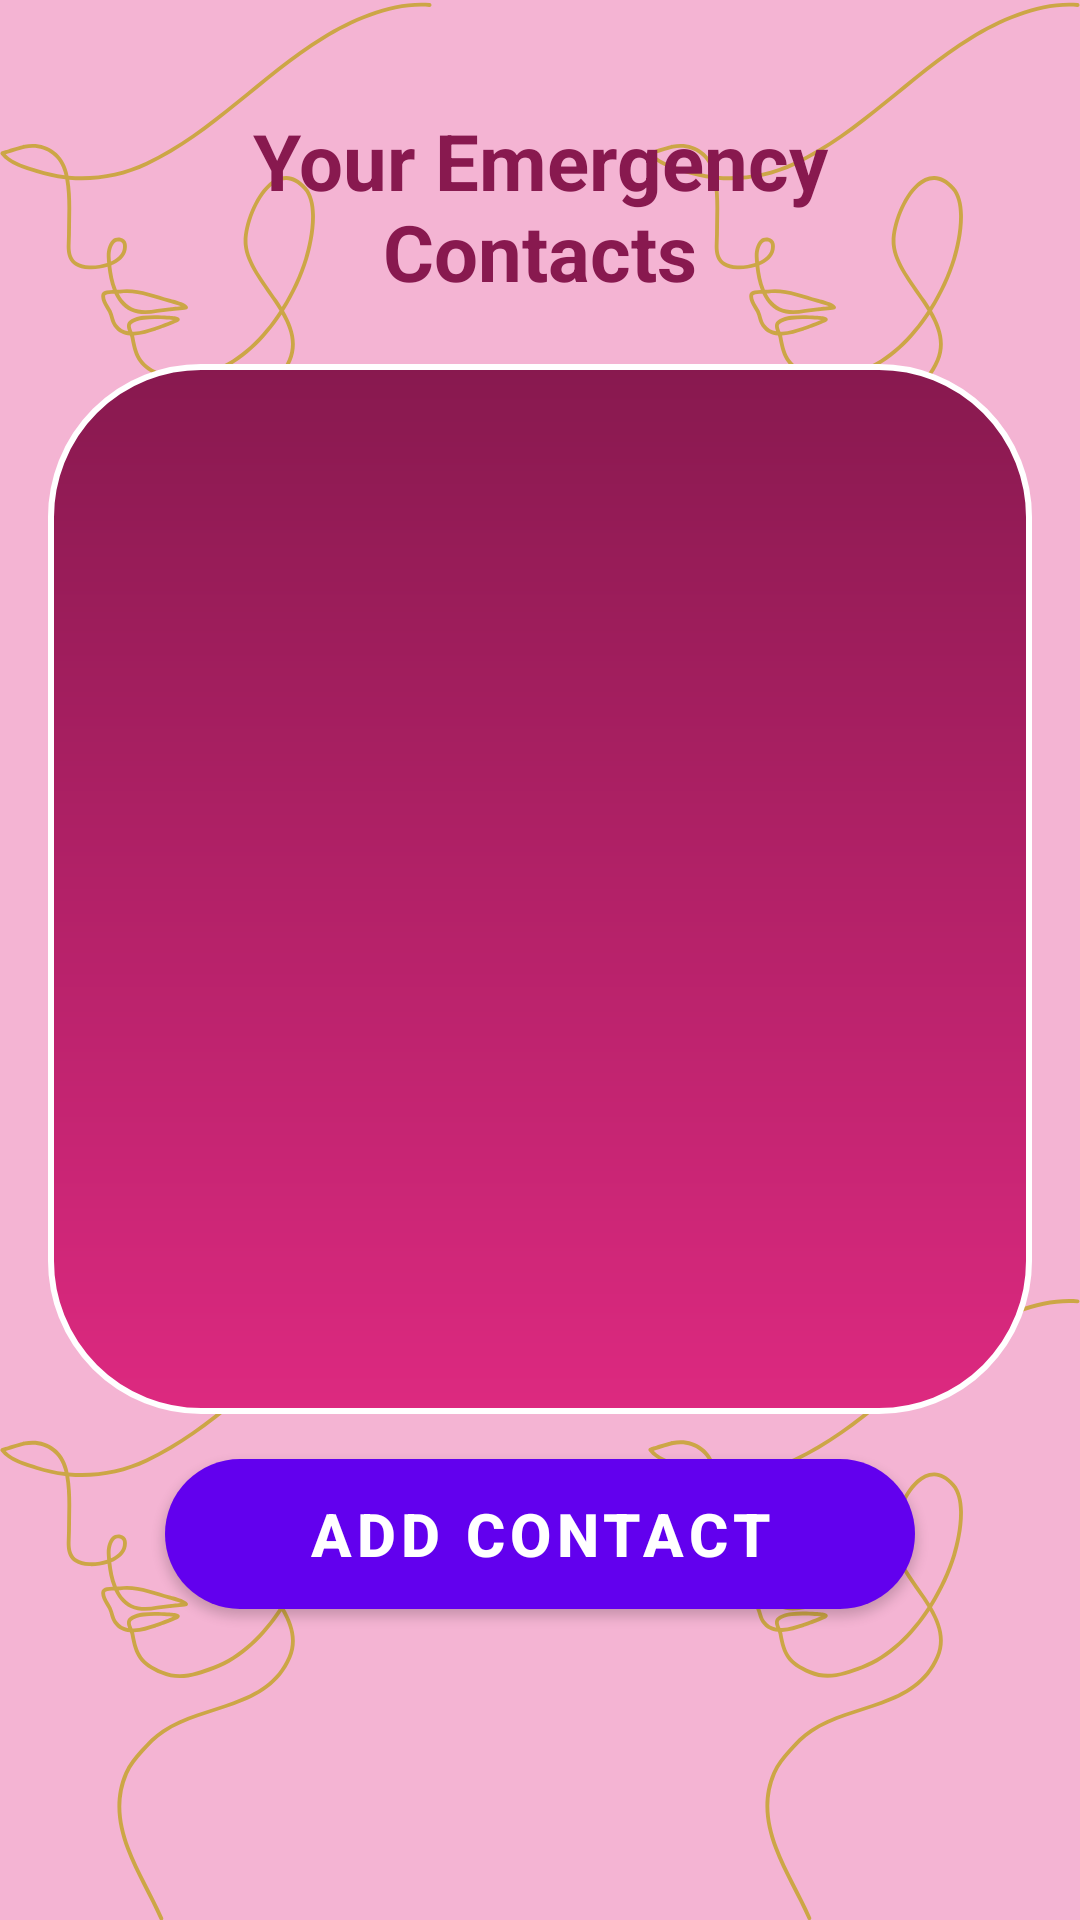

Reconstruct the res/layout file that produces this screen, plus the resources it refers to.
<!-- AndroidManifest.xml: application theme Theme.HerVoice -->
<!-- res/layout/fragment_contact_list.xml -->
<?xml version="1.0" encoding="utf-8"?>
<LinearLayout xmlns:android="http://schemas.android.com/apk/res/android"
    android:layout_width="match_parent"
    android:layout_height="match_parent"
    android:background="@drawable/bg"
    android:orientation="vertical"
    android:padding="16dp"
    android:gravity="start">

    <TextView
        android:layout_width="wrap_content"
        android:layout_height="wrap_content"
        android:layout_gravity="center_horizontal"
        android:layout_margin="20dp"
        android:text="@string/your_emergency_contacts"
        android:textAlignment="center"
        android:textColor="@color/dark_pink"
        android:textSize="26sp"
        android:textStyle="bold" />

    
    <LinearLayout
        android:id="@+id/contactsContainer"
        android:layout_width="match_parent"
        android:layout_height="350dp"
        android:layout_gravity="center"
        android:background="@drawable/layout_bg"
        android:gravity="center"
        android:orientation="vertical"
        android:padding="20dp">

        <TextView
            android:id="@+id/no_contacts_text"
            android:layout_width="wrap_content"
            android:layout_height="wrap_content"
            android:layout_gravity="center_horizontal"
            android:text="@string/no_contacts_yet"
            android:textColor="@android:color/darker_gray"
            android:textSize="18sp"
            android:visibility="gone" />

        
        <ProgressBar
            android:id="@+id/progress_bar_1"
            android:layout_width="wrap_content"
            android:layout_height="wrap_content"
            android:layout_gravity="center"
            android:layout_marginTop="8dp"
            android:indeterminate="true"
            android:visibility="gone" />

        
        <androidx.recyclerview.widget.RecyclerView
            android:id="@+id/contactsRecyclerView"
            android:layout_width="match_parent"
            android:layout_height="match_parent"
            android:scrollbars="vertical"
            android:visibility="gone" />

    </LinearLayout>

    <Button
        android:id="@+id/add_contact_button"
        android:layout_width="250dp"
        android:layout_height="50dp"
        android:layout_gravity="center_horizontal"
        android:layout_marginTop="15dp"
        android:background="@drawable/button_bg_2"
        android:text="@string/add_contact"
        android:textSize="20sp"
        android:textStyle="bold" />

</LinearLayout>
<!-- resources referenced by this layout -->
<resources>
  <color name="dark_pink">#88194F</color>
  <!-- drawable bg: png bitmap (drawable, 109102 bytes) -->
  <!-- drawable button_bg_2 (drawable) -->
  <?xml version="1.0" encoding="utf-8"?>
  <shape xmlns:android="http://schemas.android.com/apk/res/android">
      <gradient android:startColor="#462089"
          android:centerColor="#462089"
          android:endColor="#20064D"
          android:angle="@integer/material_motion_duration_long_2"/>
      <corners android:radius="100dp" />
      <padding android:left="16dp" android:right="16dp" />
  </shape>
  <!-- drawable layout_bg (drawable) -->
  <?xml version="1.0" encoding="utf-8"?>
  <shape xmlns:android="http://schemas.android.com/apk/res/android">
      <gradient android:startColor="#88194F"
          android:endColor="#DD2980"
          android:angle="@integer/material_motion_duration_short_2"/>
      <corners android:radius="50dp" />
      <padding android:left="16dp" android:right="16dp" />
      <stroke android:width="2dp"
              android:color="@color/white"/>
  </shape>
  <string name="add_contact">Add Contact</string>
  <string name="no_contacts_yet">No contacts yet</string>
  <string name="your_emergency_contacts">Your Emergency Contacts</string>
  <style name="Theme.HerVoice" parent="Theme.MaterialComponents.DayNight.NoActionBar">
          
          <item name="colorPrimary">@color/purple_500</item>
          <item name="colorPrimaryVariant">@color/purple_700</item>
          <item name="colorOnPrimary">@color/white</item>
          
          <item name="colorSecondary">@color/teal_200</item>
          <item name="colorSecondaryVariant">@color/teal_700</item>
          <item name="colorOnSecondary">@color/black</item>
          
          <item name="android:statusBarColor">?attr/colorPrimaryVariant</item>
          
          
          <item name="android:colorButtonNormal">@null</item>
          <item name="android:buttonStyle">@style/CustomButtonStyle</item>
      </style>
  <color name="white">#FFFFFFFF</color>
  <color name="purple_500">#FF6200EE</color>
  <color name="purple_700">#FF3700B3</color>
  <color name="teal_200">#FF03DAC5</color>
  <color name="teal_700">#FF018786</color>
  <color name="black">#FF000000</color>
  <style name="CustomButtonStyle" parent="Widget.MaterialComponents.Button">
          <item name="android:background">@null</item>
          <item name="android:backgroundTint">@null</item>
          <item name="android:colorButtonNormal">@null</item>
      </style>
</resources>
